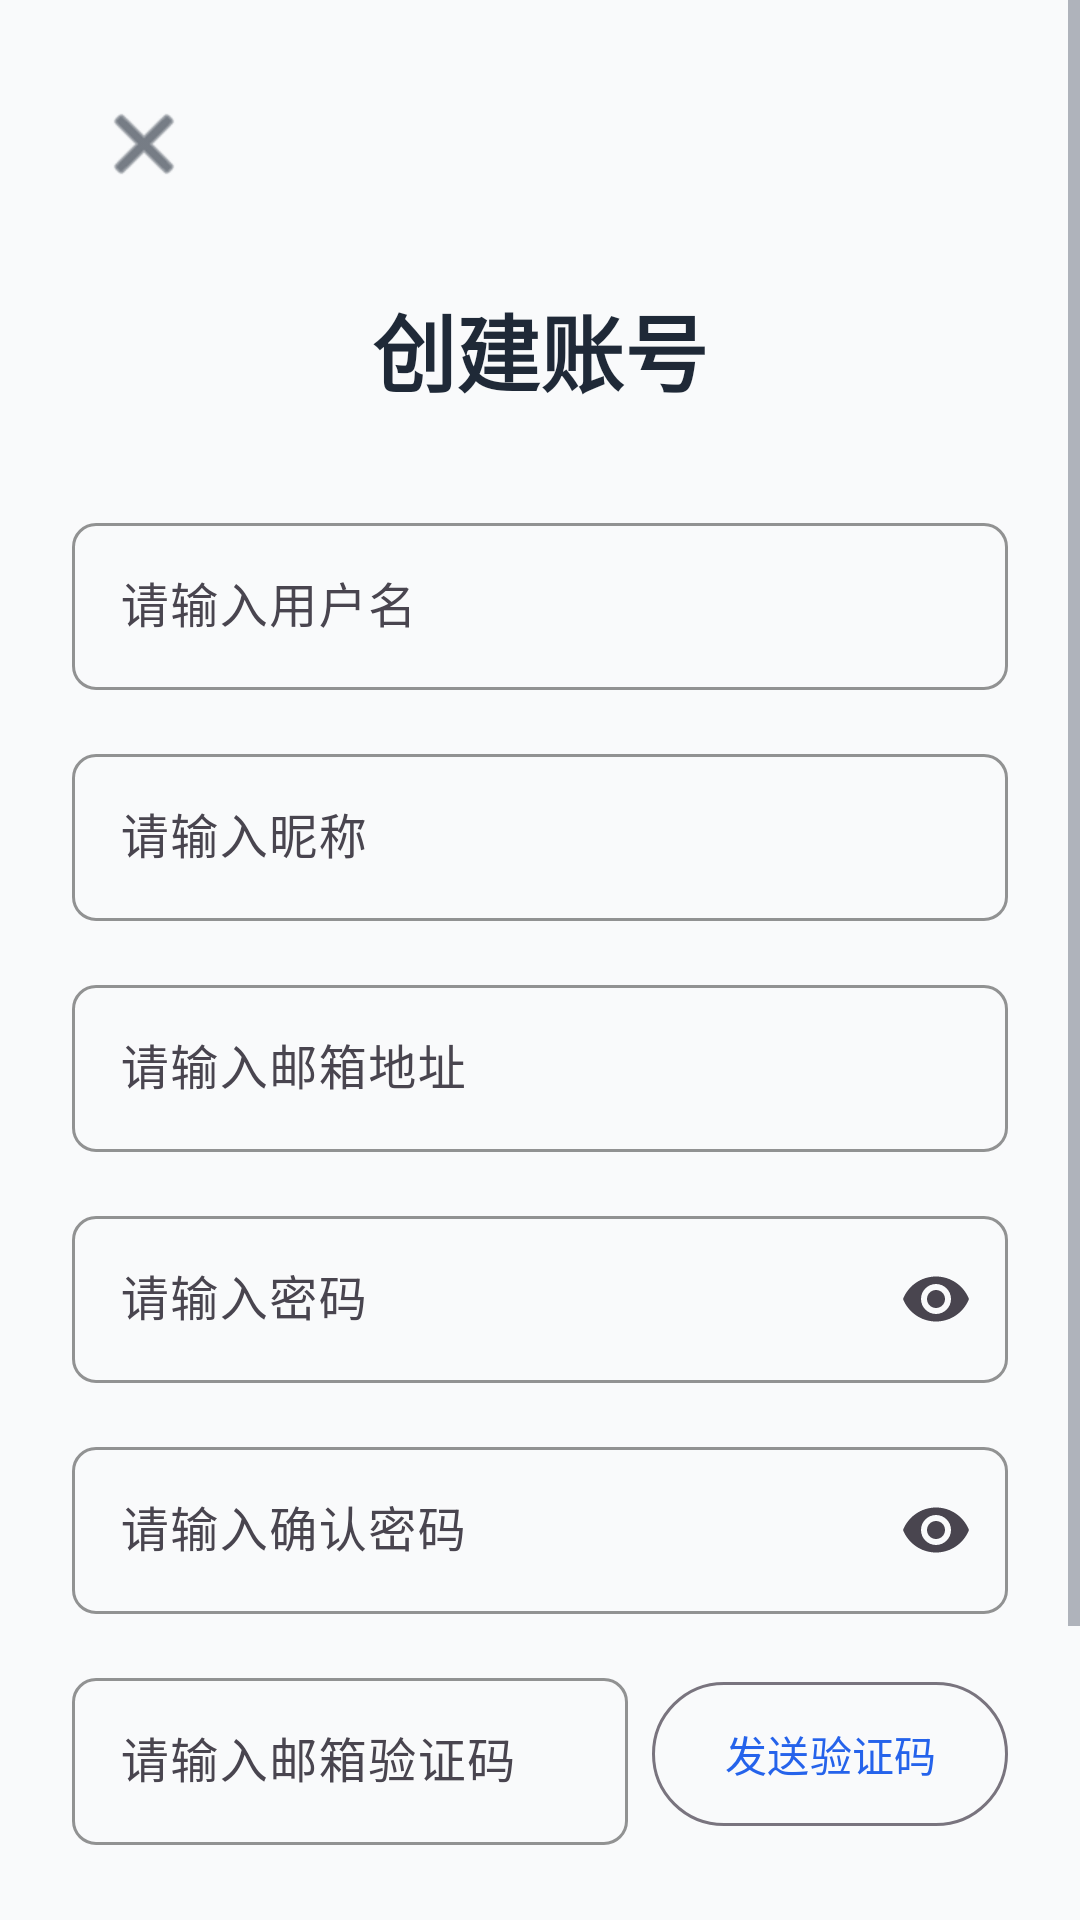

Reconstruct the res/layout file that produces this screen, plus the resources it refers to.
<!-- AndroidManifest.xml: application theme Theme.MSDKSample -->
<!-- res/layout/activity_register.xml -->
<?xml version="1.0" encoding="utf-8"?>
<ScrollView xmlns:android="http://schemas.android.com/apk/res/android"
    xmlns:app="http://schemas.android.com/apk/res-auto"
    android:layout_width="match_parent"
    android:layout_height="match_parent"
    android:fillViewport="true"
    android:background="@color/background">

    <androidx.constraintlayout.widget.ConstraintLayout
        android:layout_width="match_parent"
        android:layout_height="wrap_content"
        android:padding="24dp">

        
        <ImageButton
            android:id="@+id/btnBack"
            android:layout_width="48dp"
            android:layout_height="48dp"
            android:background="?attr/selectableItemBackgroundBorderless"
            android:src="@android:drawable/ic_menu_close_clear_cancel"
            android:tint="@color/text_primary"
            app:layout_constraintStart_toStartOf="parent"
            app:layout_constraintTop_toTopOf="parent" />

        
        <TextView
            android:id="@+id/tvTitle"
            android:layout_width="wrap_content"
            android:layout_height="wrap_content"
            android:layout_marginTop="24dp"
            android:text="@string/register_title"
            android:textColor="@color/text_primary"
            android:textSize="28sp"
            android:textStyle="bold"
            app:layout_constraintEnd_toEndOf="parent"
            app:layout_constraintStart_toStartOf="parent"
            app:layout_constraintTop_toBottomOf="@id/btnBack" />

        
        <com.google.android.material.textfield.TextInputLayout
            android:id="@+id/tilUsername"
            style="@style/Widget.Material3.TextInputLayout.OutlinedBox"
            android:layout_width="match_parent"
            android:layout_height="wrap_content"
            android:layout_marginTop="32dp"
            android:hint="@string/hint_username"
            app:boxStrokeColor="@color/primary"
            app:layout_constraintTop_toBottomOf="@id/tvTitle">

            <com.google.android.material.textfield.TextInputEditText
                android:id="@+id/etUsername"
                android:layout_width="match_parent"
                android:layout_height="wrap_content"
                android:inputType="text"
                android:maxLines="1" />
        </com.google.android.material.textfield.TextInputLayout>

        
        <com.google.android.material.textfield.TextInputLayout
            android:id="@+id/tilNickname"
            style="@style/Widget.Material3.TextInputLayout.OutlinedBox"
            android:layout_width="match_parent"
            android:layout_height="wrap_content"
            android:layout_marginTop="16dp"
            android:hint="@string/hint_nickname"
            app:boxStrokeColor="@color/primary"
            app:layout_constraintTop_toBottomOf="@id/tilUsername">

            <com.google.android.material.textfield.TextInputEditText
                android:id="@+id/etNickname"
                android:layout_width="match_parent"
                android:layout_height="wrap_content"
                android:inputType="text"
                android:maxLines="1" />
        </com.google.android.material.textfield.TextInputLayout>

        
        <com.google.android.material.textfield.TextInputLayout
            android:id="@+id/tilEmail"
            style="@style/Widget.Material3.TextInputLayout.OutlinedBox"
            android:layout_width="match_parent"
            android:layout_height="wrap_content"
            android:layout_marginTop="16dp"
            android:hint="@string/hint_email"
            app:boxStrokeColor="@color/primary"
            app:layout_constraintTop_toBottomOf="@id/tilNickname">

            <com.google.android.material.textfield.TextInputEditText
                android:id="@+id/etEmail"
                android:layout_width="match_parent"
                android:layout_height="wrap_content"
                android:inputType="textEmailAddress"
                android:maxLines="1" />
        </com.google.android.material.textfield.TextInputLayout>

        
        <com.google.android.material.textfield.TextInputLayout
            android:id="@+id/tilPassword"
            style="@style/Widget.Material3.TextInputLayout.OutlinedBox"
            android:layout_width="match_parent"
            android:layout_height="wrap_content"
            android:layout_marginTop="16dp"
            android:hint="@string/hint_password"
            app:boxStrokeColor="@color/primary"
            app:endIconMode="password_toggle"
            app:layout_constraintTop_toBottomOf="@id/tilEmail">

            <com.google.android.material.textfield.TextInputEditText
                android:id="@+id/etPassword"
                android:layout_width="match_parent"
                android:layout_height="wrap_content"
                android:inputType="textPassword"
                android:maxLines="1" />
        </com.google.android.material.textfield.TextInputLayout>

        
        <com.google.android.material.textfield.TextInputLayout
            android:id="@+id/tilConfirmPassword"
            style="@style/Widget.Material3.TextInputLayout.OutlinedBox"
            android:layout_width="match_parent"
            android:layout_height="wrap_content"
            android:layout_marginTop="16dp"
            android:hint="@string/hint_confirm_password"
            app:boxStrokeColor="@color/primary"
            app:endIconMode="password_toggle"
            app:layout_constraintTop_toBottomOf="@id/tilPassword">

            <com.google.android.material.textfield.TextInputEditText
                android:id="@+id/etConfirmPassword"
                android:layout_width="match_parent"
                android:layout_height="wrap_content"
                android:inputType="textPassword"
                android:maxLines="1" />
        </com.google.android.material.textfield.TextInputLayout>

        
        <com.google.android.material.textfield.TextInputLayout
            android:id="@+id/tilEmailCode"
            style="@style/Widget.Material3.TextInputLayout.OutlinedBox"
            android:layout_width="0dp"
            android:layout_height="wrap_content"
            android:layout_marginTop="16dp"
            android:layout_marginEnd="8dp"
            android:hint="@string/hint_email_code"
            app:boxStrokeColor="@color/primary"
            app:layout_constraintEnd_toStartOf="@id/btnSendCode"
            app:layout_constraintStart_toStartOf="parent"
            app:layout_constraintTop_toBottomOf="@id/tilConfirmPassword">

            <com.google.android.material.textfield.TextInputEditText
                android:id="@+id/etEmailCode"
                android:layout_width="match_parent"
                android:layout_height="wrap_content"
                android:inputType="text"
                android:maxLines="1" />
        </com.google.android.material.textfield.TextInputLayout>

        
        <com.google.android.material.button.MaterialButton
            android:id="@+id/btnSendCode"
            style="@style/Widget.Material3.Button.OutlinedButton"
            android:layout_width="wrap_content"
            android:layout_height="56dp"
            android:layout_marginStart="8dp"
            android:text="@string/send_code"
            android:textSize="14sp"
            app:layout_constraintBottom_toBottomOf="@id/tilEmailCode"
            app:layout_constraintEnd_toEndOf="parent"
            app:layout_constraintTop_toTopOf="@id/tilEmailCode" />

        
        <com.google.android.material.button.MaterialButton
            android:id="@+id/btnRegister"
            android:layout_width="match_parent"
            android:layout_height="56dp"
            android:layout_marginTop="24dp"
            android:text="@string/btn_register"
            android:textSize="16sp"
            app:cornerRadius="28dp"
            app:layout_constraintTop_toBottomOf="@id/tilEmailCode" />

        
        <LinearLayout
            android:layout_width="wrap_content"
            android:layout_height="wrap_content"
            android:layout_marginTop="16dp"
            android:orientation="horizontal"
            app:layout_constraintEnd_toEndOf="parent"
            app:layout_constraintStart_toStartOf="parent"
            app:layout_constraintTop_toBottomOf="@id/btnRegister">

            <TextView
                android:layout_width="wrap_content"
                android:layout_height="wrap_content"
                android:text="@string/has_account"
                android:textColor="@color/text_secondary"
                android:textSize="14sp" />

            <TextView
                android:id="@+id/tvLogin"
                android:layout_width="wrap_content"
                android:layout_height="wrap_content"
                android:layout_marginStart="4dp"
                android:text="@string/go_login"
                android:textColor="@color/primary"
                android:textSize="14sp"
                android:textStyle="bold" />
        </LinearLayout>

    </androidx.constraintlayout.widget.ConstraintLayout>
</ScrollView>
<!-- resources referenced by this layout -->
<resources>
  <color name="background">#F9FAFB</color>
  <color name="primary">#2563EB</color>
  <color name="text_primary">#1F2937</color>
  <color name="text_secondary">#6B7280</color>
  <string name="btn_register" translatable="false">注册</string>
  <string name="go_login" translatable="false">立即登录</string>
  <string name="has_account" translatable="false">已有账号？</string>
  <string name="hint_confirm_password" translatable="false">请输入确认密码</string>
  <string name="hint_email" translatable="false">请输入邮箱地址</string>
  <string name="hint_email_code" translatable="false">请输入邮箱验证码</string>
  <string name="hint_nickname" translatable="false">请输入昵称</string>
  <string name="hint_password" translatable="false">请输入密码</string>
  <string name="hint_username" translatable="false">请输入用户名</string>
  <string name="register_title" translatable="false">创建账号</string>
  <string name="send_code" translatable="false">发送验证码</string>
  <style name="Theme.MSDKSample" parent="Base.Theme.MSDKSample" />
  <style name="Base.Theme.MSDKSample" parent="Theme.Material3.DayNight.NoActionBar">
          
          <item name="colorPrimary">@color/primary</item>
          <item name="colorPrimaryVariant">@color/primary_dark</item>
          <item name="colorOnPrimary">@color/white</item>
          
          
          <item name="colorSecondary">@color/secondary</item>
          <item name="colorSecondaryVariant">@color/secondary_dark</item>
          <item name="colorOnSecondary">@color/white</item>
          
          
          <item name="android:colorBackground">@color/background</item>
          <item name="colorSurface">@color/surface</item>
          <item name="colorOnSurface">@color/text_primary</item>
          
          
          <item name="colorError">@color/error</item>
          <item name="colorOnError">@color/white</item>
          
          
          <item name="android:statusBarColor">@color/primary</item>
          <item name="android:navigationBarColor">@color/surface</item>
          <item name="android:windowLightStatusBar">false</item>
          
          
          <item name="android:textColorPrimary">@color/text_primary</item>
          <item name="android:textColorSecondary">@color/text_secondary</item>
          
          
          <item name="materialButtonStyle">@style/Widget.App.Button</item>
          
          
          <item name="textInputStyle">@style/Widget.App.TextInputLayout</item>
      </style>
  <color name="primary_dark">#1D4ED8</color>
  <color name="white">#FFFFFF</color>
  <color name="secondary">#4F46E5</color>
  <color name="secondary_dark">#4338CA</color>
  <color name="surface">#FFFFFF</color>
  <color name="error">#EF4444</color>
  <style name="Widget.App.Button" parent="Widget.Material3.Button">
          <item name="backgroundTint">@color/primary</item>
          <item name="cornerRadius">24dp</item>
          <item name="android:textColor">@color/white</item>
          <item name="android:textAllCaps">false</item>
          <item name="android:paddingTop">12dp</item>
          <item name="android:paddingBottom">12dp</item>
      </style>
  <style name="Widget.App.TextInputLayout" parent="Widget.Material3.TextInputLayout.OutlinedBox">
          <item name="boxStrokeColor">@color/primary</item>
          <item name="boxStrokeWidth">2dp</item>
          <item name="boxCornerRadiusTopStart">8dp</item>
          <item name="boxCornerRadiusTopEnd">8dp</item>
          <item name="boxCornerRadiusBottomStart">8dp</item>
          <item name="boxCornerRadiusBottomEnd">8dp</item>
          <item name="hintTextColor">@color/text_secondary</item>
          <item name="android:textColorHint">@color/text_secondary</item>
          <item name="errorTextColor">@color/error</item>
      </style>
</resources>
